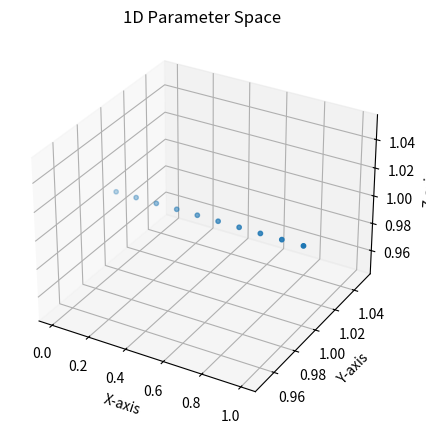
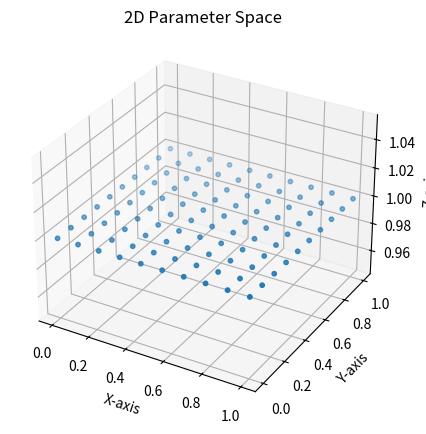
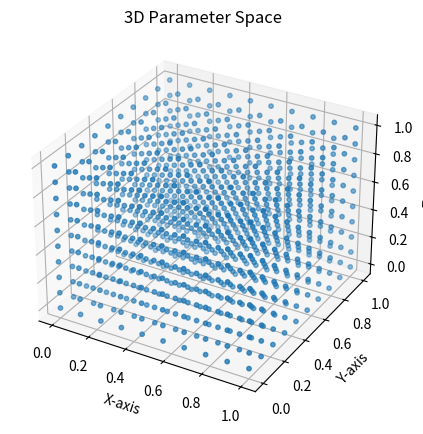

Here is the Python script that generated these plots, in order:
import matplotlib.pyplot as plt
from mpl_toolkits.mplot3d import Axes3D
import numpy as np

def plot_points(x, y, z):
    # Создание 3D-графика
    fig = plt.figure(figsize=(5, 5))
    ax = fig.add_subplot(111, projection='3d')

    # Нанесение точек
    ax.scatter(x.flatten(), y.flatten(), z.flatten(), s=10)

    # Указание заголовков и меток
    ax.set_title(f'{np.sum(np.array(np.shape(x)) > 1)}D Parameter Space')
    ax.set_xlabel('X-axis')
    ax.set_ylabel('Y-axis')
    ax.set_zlabel('Z-axis')

    # Вывод графика
    plt.show()

# Генерация данных для 3D-пространства
points = np.linspace(0, 1, 10)
x, y, z = np.meshgrid(points, 1, 1)
plot_points(x, y, z)
x, y, z = np.meshgrid(points, points, 1)
plot_points(x, y, z)
x, y, z = np.meshgrid(points, points, points)
plot_points(x, y, z)